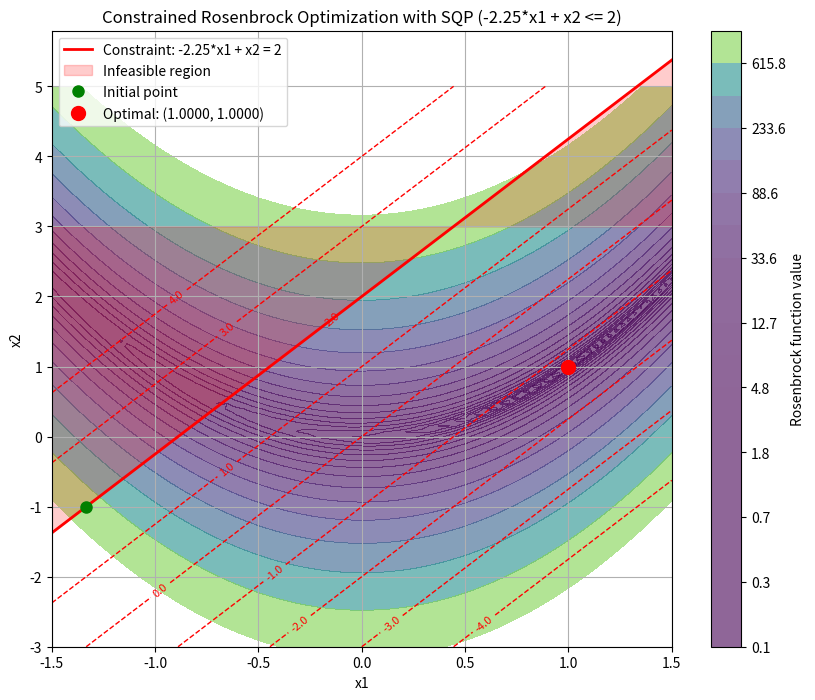

The matplotlib source for this figure:
import numpy as np
from scipy.optimize import minimize
import matplotlib.pyplot as plt

# Define the Rosenbrock function
def rosenbrock(x):
    return 100.0 * (x[1] - x[0]**2.0)**2.0 + (1 - x[0])**2.0

# Define the constraint: -2.25*x[0] + x[1] <= 2
# For inequality constraints in scipy.optimize.minimize, the constraint is in the form g(x) >= 0
# So we need to negate the original constraint to make it: 0 <= -(-2.25*x[0] + x[1] - 2) = 2.25*x[0] - x[1] + 2
def constraint(x):
    return 2.25*x[0] - x[1] + 2  # This is equivalent to -2.25*x[0] + x[1] <= 2

# Set up the constraint dictionary for scipy.optimize.minimize
cons = ({'type': 'ineq', 'fun': constraint})

# Initial guess
x0 = np.array([-1.3333, -1.0])  # Changed initial guess to be in the feasible region

# Create a list to store intermediate solutions
iterations = [x0.copy()]

# Callback function to record intermediate solutions
def callback(xk):
    iterations.append(xk.copy())
    return False

# Solve using SQP
result = minimize(rosenbrock, x0, method='SLSQP', constraints=cons,
                  options={'disp': True, 'ftol': 1e-9})

print("\nOptimization Results:")
print(f"Success: {result.success}")
print(f"Status: {result.message}")
print(f"Iterations: {result.nit}")
print(f"Function evaluations: {result.nfev}")
print(f"Optimal point: x1 = {result.x[0]:.6f}, x2 = {result.x[1]:.6f}")
print(f"Objective function value: {result.fun:.6f}")
print(f"Constraint value at solution: {-2.25*result.x[0] + result.x[1]:.6f}")  # Original constraint form
print(f"Constraint function value: {constraint(result.x):.6f}")  # Should be >= 0 at solution

# Visualize the solution
x = np.linspace(-1.5, 1.5, 100)
y = np.linspace(-3.0, 5.0, 100)
X, Y = np.meshgrid(x, y)
Z = np.zeros_like(X)
C = np.zeros_like(X)  # Array to store constraint values

for i in range(len(x)):
    for j in range(len(y)):
        Z[j, i] = rosenbrock([X[j, i], Y[j, i]])
        C[j, i] = -2.25*X[j, i] + Y[j, i]  # Constraint values

# Plot contours of the Rosenbrock function
plt.figure(figsize=(10, 8))
levels = np.logspace(-1, 3, 20)
contour = plt.contourf(X, Y, Z, levels=levels, alpha=0.6, cmap='viridis')
plt.colorbar(contour, label='Rosenbrock function value')

# Plot contours of the constraint function
constraint_levels = np.linspace(-4, 4, 9)  # Constraint contour levels
constraint_contour = plt.contour(X, Y, C, levels=constraint_levels, colors='red', linestyles='dashed', linewidths=1)
plt.clabel(constraint_contour, inline=True, fontsize=8, fmt='%1.1f')

# Plot the constraint line: -2.25*x[0] + x[1] = 2
constraint_x = np.linspace(-1.5, 1.5, 100)
constraint_y = 2.25 * constraint_x + 2
plt.plot(constraint_x, constraint_y, 'r-', linewidth=2, label='Constraint: -2.25*x1 + x2 = 2')

# Shade the infeasible region (where -2.25*x[0] + x[1] > 2)
plt.fill_between(constraint_x, constraint_y, 3, alpha=0.2, color='red', label='Infeasible region')

# Convert iterations list to numpy array for easier plotting
iterations_array = np.array(iterations)

# Plot the path of the optimization
# plt.plot(iterations_array[:, 0], iterations_array[:, 1], 'b-o', markersize=4, alpha=0.7, label='Optimization path')

# Mark the initial point
plt.plot(iterations_array[0, 0], iterations_array[0, 1], 'go', markersize=8, label='Initial point')

# Mark the optimal point
plt.plot(result.x[0], result.x[1], 'ro', markersize=10, label=f'Optimal: ({result.x[0]:.4f}, {result.x[1]:.4f})')

# Add labels and legend
plt.xlabel('x1')
plt.ylabel('x2')
plt.title('Constrained Rosenbrock Optimization with SQP (-2.25*x1 + x2 <= 2)')
plt.legend()
plt.grid(True)
plt.savefig('rosenbrock_sqp_solution_leq.png', dpi=300)
plt.show()

# Save results to files in the same format as the original script
with open("par.dat", 'w') as f:
    f.write(f"{result.x[0]} {result.x[1]}")

with open("obs.dat", 'w') as f:
    f.write("{0:20.8E}\n".format(rosenbrock(result.x)))

with open("constraints.dat", 'w') as f:
    # Using the original constraint form for consistency with the problem statement
    f.write("{0:20.8E}\n".format(-2.25*result.x[0] + result.x[1]))
